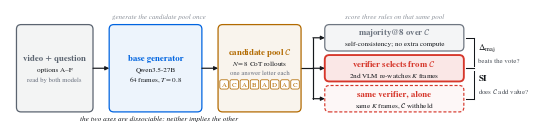

Python code for this plot: (Note: this script raises an exception after producing the figure.)
#!/usr/bin/env python3
"""Figure 1: what a best-of-N verifier pipeline actually measures.

The previous version of this figure was a plumbing diagram -- five boxes in a
row -- which restated the abstract and carried none of the paper's claim. This
one shows the object the paper is about: ONE candidate pool, THREE selection
rules over that same pool, and the two differences we separate,

    Delta_maj = selector - majority@8    (does it beat self-consistency?)
    SI        = selector - standalone    (do the candidates add anything?)

Grounding is carried by text rather than by the old dashed arc, which spent
~40% of the canvas restating a fact already printed inside the verifier box.
The input panel says the video's frames are read by both models; the two
verifier lanes each name their own K-frame budget.

Two drawing rules make it legible at publication size:

  1. The canvas is drawn at exactly the width it is displayed at
     (0.98 * 5.5in of the NeurIPS text block), so a fontsize of 6.3 here is
     6.3pt on the page. The previous figure was drawn 10.9in wide and shown at
     4.29in -- a 2.54x downscale that rendered its 8.2pt body text at ~3.2pt.
  2. x and y units are square (ylim = 100 / ASPECT), so rounded corners and
     arrowheads are not sheared.

ASPECT is the page-budget knob. Figure 1 floats to the top of page 2, where the
Introduction ends exactly at the last line -- there is no slack, so the float
must not grow. Height on the page = 0.98 * 5.5 / ASPECT inches; the figure this
replaces was 1.1807in tall, so ASPECT >= 4.56 cannot cost a line.
"""
import os

for v in ("HTTP_PROXY", "HTTPS_PROXY", "http_proxy", "https_proxy"):
    os.environ.pop(v, None)

import matplotlib

matplotlib.use("Agg")
import matplotlib.pyplot as plt
from matplotlib.patches import FancyBboxPatch, FancyArrowPatch

# --- typography: STIXGeneral is Times-metric-compatible, matching NeurIPS ----
plt.rcParams.update({
    "font.family": "STIXGeneral",
    "mathtext.fontset": "stix",
    "text.usetex": False,
})

# --- geometry ---------------------------------------------------------------
DISP_W = 0.98 * 5.5          # inches the float occupies on the page
ASPECT = 4.58                # width / height; >= 4.56 cannot grow the float
FIG_W, FIG_H = DISP_W, DISP_W / ASPECT
YMAX = 100.0 / ASPECT        # square units
PT = 3.88                    # points per unit, at 1:1 scale (100u = 5.39in)

# --- palette ---------------------------------------------------------------
INK = "#15181C"
GRAY = "#5B6470"      # the video/question input
BLUE = "#0064E0"      # base generator
AMBER = "#B26A00"      # candidate pool
SLATE = "#6E7681"      # majority@8 -- the free baseline
RED = "#D6372B"      # the verifier, in both of its roles
MUTED = "#8A9099"      # organising labels above the two halves
NOTE = "#6B7280"      # secondary notes inside panels (dark enough at 4.8pt)

fig = plt.figure(figsize=(FIG_W, FIG_H))
ax = fig.add_axes([0, 0, 1, 1])
ax.set_xlim(0, 100)
ax.set_ylim(0, YMAX)
ax.axis("off")

TS, SS, NS = 6.3, 5.15, 4.8   # title / subtitle / note point sizes

# The generation row and the lane stack span an identical vertical band, so the
# two halves of the figure read as flush blocks.
FY0, FY1 = 2.80, 19.00
CY = (FY0 + FY1) / 2
LANE_H, LANE_GAP = 4.90, 0.75
LANE_CY = [FY1 - LANE_H / 2, CY, FY0 + LANE_H / 2]


def panel(x0, x1, y0, y1, color, lines, lw=0.9, tint="12", dashed=False, dy=0.0):
    """Rounded box with a vertically centred stack of (text, size, bold, color)."""
    ax.add_patch(FancyBboxPatch(
        (x0, y0), x1 - x0, y1 - y0,
        boxstyle="round,pad=0,rounding_size=0.85",
        linewidth=lw, edgecolor=color, facecolor=color + tint,
        linestyle=(0, (2.6, 1.6)) if dashed else "solid",
        mutation_aspect=1.0, zorder=2))
    heights = [ln[1] * 1.42 / PT for ln in lines]
    cur = (y0 + y1) / 2 + sum(heights) / 2 + dy
    for ln, h in zip(lines, heights):
        txt, size, bold = ln[0], ln[1], ln[2]
        col = ln[3] if len(ln) > 3 else (color if bold else INK)
        cur -= h / 2
        ax.text((x0 + x1) / 2, cur, txt, ha="center", va="center",
                fontsize=size, color=col,
                fontweight="bold" if bold else "normal", zorder=3)
        cur -= h / 2


def arrow(xa, ya, xb, yb, color=INK, lw=0.85, scale=5.6):
    ax.add_patch(FancyArrowPatch((xa, ya), (xb, yb), arrowstyle="-|>",
                                 mutation_scale=scale, lw=lw, color=color,
                                 shrinkA=0, shrinkB=0, zorder=4))


# --- left: generate the candidate pool, once -------------------------------
panel(1.2, 15.4, FY0, FY1, GRAY, [
    ("video + question", TS, True),
    ("options A–F", SS, False),
    ("read by both models", NS, False, NOTE),
])
panel(18.4, 35.6, FY0, FY1, BLUE, [
    ("base generator", TS, True),
    ("Qwen3.5-27B", SS, False),
    ("64 frames, $T{=}0.8$", SS, False),
])
panel(38.6, 54.0, FY0, FY1, AMBER, [
    ("candidate pool $\\mathcal{C}$", TS, True),
    ("$N{=}8$ CoT rollouts", SS, False),
    ("one answer letter each", NS, False, NOTE),
], dy=1.2)

arrow(15.4, CY, 18.4, CY)
arrow(35.6, CY, 38.6, CY)

# the pool, drawn: eight sampled answer letters, with repeats
CHIP_W, CHIP_H, CHIP_GAP = 1.58, 1.72, 0.30
letters = ["A", "C", "A", "B", "A", "D", "A", "C"]
row_w = len(letters) * CHIP_W + (len(letters) - 1) * CHIP_GAP
x = (38.6 + 54.0) / 2 - row_w / 2
chip_cy = 7.90                       # tucked just under the panel's text stack
for ch in letters:
    ax.add_patch(FancyBboxPatch(
        (x, chip_cy - CHIP_H / 2), CHIP_W, CHIP_H,
        boxstyle="round,pad=0,rounding_size=0.3",
        linewidth=0.55, edgecolor=AMBER, facecolor="#FFFFFF",
        mutation_aspect=1.0, zorder=3))
    ax.text(x + CHIP_W / 2, chip_cy, ch, ha="center", va="center",
            fontsize=4.95, color=AMBER, zorder=4)
    x += CHIP_W + CHIP_GAP

# --- right: three selection rules over that same pool ----------------------
LX0, LX1, BUS = 58.4, 84.2, 56.2

panel(LX0, LX1, LANE_CY[0] - LANE_H / 2, LANE_CY[0] + LANE_H / 2, SLATE, [
    ("majority@8 over $\\mathcal{C}$", TS, True),
    ("self-consistency; no extra compute", SS, False),
])
panel(LX0, LX1, LANE_CY[1] - LANE_H / 2, LANE_CY[1] + LANE_H / 2, RED, [
    ("verifier selects from $\\mathcal{C}$", TS, True),
    ("2nd VLM re-watches $K$ frames", SS, False),
], lw=1.35, tint="1E")
panel(LX0, LX1, LANE_CY[2] - LANE_H / 2, LANE_CY[2] + LANE_H / 2, RED, [
    ("same verifier, alone", TS, True),
    ("same $K$ frames, $\\mathcal{C}$ withheld", SS, False),
], lw=0.85, tint="09", dashed=True)

# a bus, so the three rules visibly read off one and the same pool
ax.plot([54.0, BUS], [CY, CY], lw=0.85, color=INK, zorder=1)
ax.plot([BUS, BUS], [LANE_CY[0], LANE_CY[2]], lw=0.85, color=INK,
        solid_capstyle="round", zorder=1)
for ly in LANE_CY:
    arrow(BUS, ly, LX0, ly)

# --- far right: the two axes, as differences between lanes ------------------
TICK, BX, LBLX, BRK = 84.6, 86.0, 86.9, 0.45


def axis_bracket(y_hi, y_lo, name, gloss):
    ax.plot([TICK, BX], [y_hi, y_hi], lw=0.75, color=INK, zorder=3)
    ax.plot([TICK, BX], [y_lo, y_lo], lw=0.75, color=INK, zorder=3)
    # break the vertical at the shared middle lane so the two brackets read as two
    lo = y_lo + BRK if y_lo == CY else y_lo
    hi = y_hi - BRK if y_hi == CY else y_hi
    ax.plot([BX, BX], [hi, lo], lw=0.75, color=INK, zorder=3)
    mid = (y_hi + y_lo) / 2
    ax.text(LBLX, mid + 0.95, name, ha="left", va="center",
            fontsize=6.5, color=INK, fontweight="bold")
    ax.text(LBLX, mid - 1.35, gloss, ha="left", va="center",
            fontsize=4.95, color="#4A5058")


axis_bracket(LANE_CY[0], LANE_CY[1], "$\\Delta_{\\mathrm{maj}}$",
             "beats the vote?")
axis_bracket(LANE_CY[1], LANE_CY[2], "SI", "does $\\mathcal{C}$ add value?")

# --- organising labels and the takeaway ------------------------------------
ax.text((1.2 + 54.0) / 2, FY1 + 1.55, "generate the candidate pool once",
        ha="center", va="center", fontsize=5.0, color=MUTED, style="italic")
ax.text((LX0 + LX1) / 2, FY1 + 1.55, "score three rules on that same pool",
        ha="center", va="center", fontsize=5.0, color=MUTED, style="italic")
ax.text((1.2 + 54.0) / 2, FY0 - 1.30,
        "the two axes are dissociable: neither implies the other",
        ha="center", va="center", fontsize=5.25, color=INK, style="italic")

out = os.path.abspath(os.path.join(os.path.dirname(__file__), "..",
                                   "figures", "rf_pipeline.png"))
fig.savefig(out, dpi=400)          # no bbox_inches: keep the exact aspect
print(f"wrote {out}  aspect={ASPECT}  page height={DISP_W / ASPECT:.4f}in "
      f"({DISP_W / ASPECT / 0.1528:.2f} rendered lines)")
